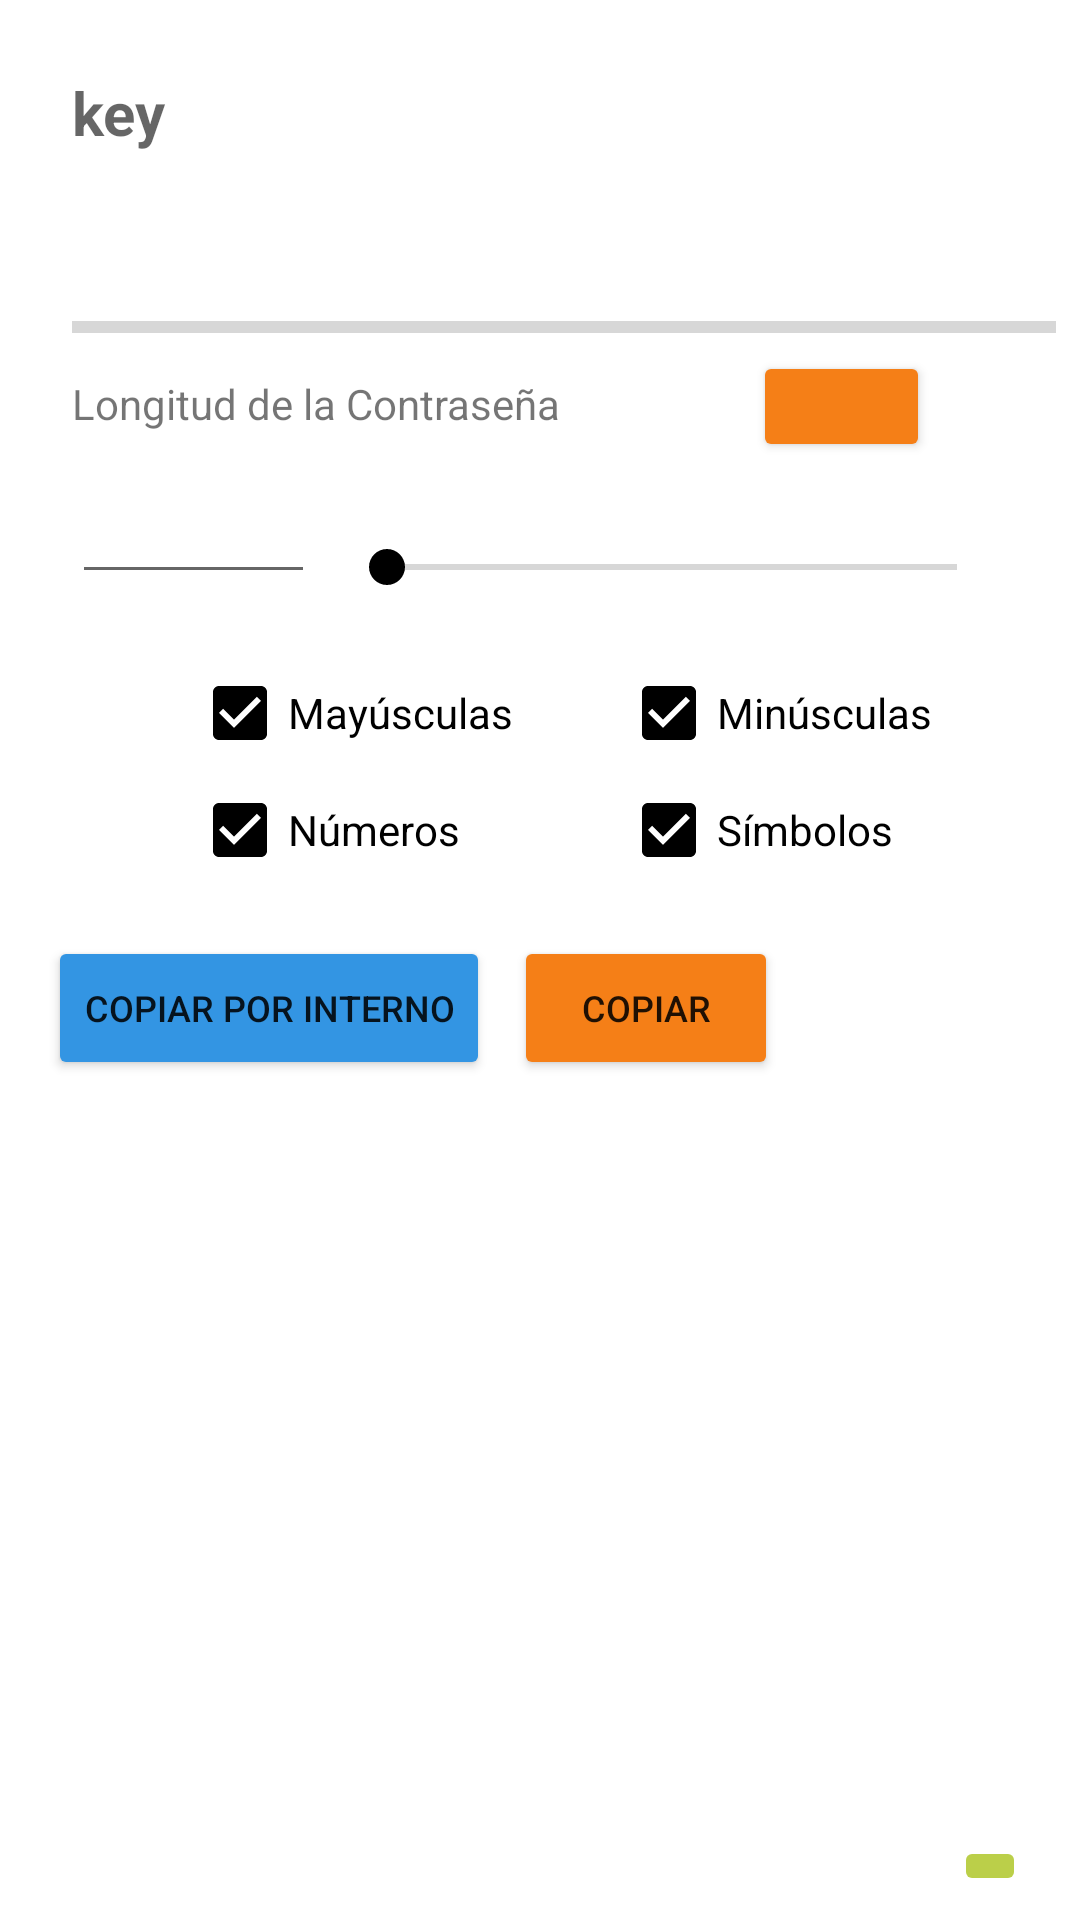

This screen was rendered from an Android layout file. Write that file and the resources it references.
<!-- AndroidManifest.xml: application theme Theme.Archivador -->
<!-- res/layout/modal_tools_keygenerator.xml -->
<?xml version="1.0" encoding="utf-8"?>
<androidx.constraintlayout.widget.ConstraintLayout xmlns:android="http://schemas.android.com/apk/res/android"
    xmlns:app="http://schemas.android.com/apk/res-auto"
    android:layout_width="match_parent"
    android:layout_height="wrap_content"
    android:padding="8dp">

    <TextView
        android:id="@+id/modal_tools_keygenerator_textkey"
        android:layout_width="367dp"
        android:layout_height="69dp"
        android:layout_marginStart="16dp"
        android:layout_marginTop="16dp"
        android:hint="@string/key"
        android:textColor="#BF360C"
        android:textSize="20sp"
        android:textStyle="bold"
        app:layout_constraintStart_toStartOf="parent"
        app:layout_constraintTop_toTopOf="parent" />

    <ProgressBar
        android:id="@+id/modal_tools_keygenerator_progbar"
        style="?android:attr/progressBarStyleHorizontal"
        android:layout_width="375dp"
        android:layout_height="wrap_content"
        android:layout_marginStart="16dp"
        android:layout_marginTop="8dp"
        android:max="50"
        app:layout_constraintStart_toStartOf="parent"
        app:layout_constraintTop_toBottomOf="@+id/modal_tools_keygenerator_textkey" />

    <TextView
        android:id="@+id/textView4"
        android:layout_width="wrap_content"
        android:layout_height="wrap_content"
        android:layout_marginStart="16dp"
        android:layout_marginTop="8dp"
        android:text="@string/longitud_de_la_contrase_a"
        app:layout_constraintStart_toStartOf="parent"
        app:layout_constraintTop_toBottomOf="@+id/modal_tools_keygenerator_progbar" />

    <EditText
        android:id="@+id/modal_tools_keygenerator_edittext"
        android:layout_width="81dp"
        android:layout_height="50dp"
        android:layout_marginStart="16dp"
        android:layout_marginTop="4dp"
        android:contentDescription="@string/length"
        android:ems="10"
        android:inputType="textPersonName"
        app:layout_constraintStart_toStartOf="parent"
        app:layout_constraintTop_toBottomOf="@+id/textView4" />

    <SeekBar
        android:id="@+id/modal_tools_keygenerator_seekbar"
        android:layout_width="222dp"
        android:layout_height="18dp"
        android:layout_marginStart="8dp"
        android:layout_marginTop="36dp"
        android:max="50"
        app:layout_constraintStart_toEndOf="@+id/modal_tools_keygenerator_edittext"
        app:layout_constraintTop_toBottomOf="@+id/textView4" />

    <CheckBox
        android:id="@+id/modal_tools_keygenerator_chech_mayu"
        android:layout_width="131dp"
        android:layout_height="31dp"
        android:layout_marginStart="56dp"
        android:layout_marginTop="24dp"
        android:checked="true"
        android:text="@string/may_sculas"
        app:layout_constraintStart_toStartOf="parent"
        app:layout_constraintTop_toBottomOf="@+id/modal_tools_keygenerator_seekbar" />

    <CheckBox
        android:id="@+id/modal_tools_keygenerator_chech_minu"
        android:layout_width="131dp"
        android:layout_height="31dp"
        android:layout_marginStart="12dp"
        android:layout_marginTop="24dp"
        android:checked="true"
        android:text="@string/min_sculas"
        app:layout_constraintStart_toEndOf="@+id/modal_tools_keygenerator_chech_mayu"
        app:layout_constraintTop_toBottomOf="@+id/modal_tools_keygenerator_seekbar" />

    <CheckBox
        android:id="@+id/modal_tools_keygenerator_chech_num"
        android:layout_width="131dp"
        android:layout_height="31dp"
        android:layout_marginStart="56dp"
        android:layout_marginTop="8dp"
        android:checked="true"
        android:text="@string/n_meros"
        app:layout_constraintStart_toStartOf="parent"
        app:layout_constraintTop_toBottomOf="@+id/modal_tools_keygenerator_chech_mayu" />

    <CheckBox
        android:id="@+id/modal_tools_keygenerator_chech_simb"
        android:layout_width="131dp"
        android:layout_height="31dp"
        android:layout_marginStart="12dp"
        android:layout_marginTop="8dp"
        android:checked="true"
        android:text="@string/s_mbolos"
        app:layout_constraintStart_toEndOf="@+id/modal_tools_keygenerator_chech_num"
        app:layout_constraintTop_toBottomOf="@+id/modal_tools_keygenerator_chech_minu" />

    <Button
        android:id="@+id/modal_tools_keygenerator_btn_copiar"
        android:layout_width="wrap_content"
        android:layout_height="wrap_content"
        android:layout_marginStart="8dp"
        android:layout_marginTop="20dp"
        android:backgroundTint="#F57F17"
        android:text="@string/copiar"
        android:textSize="12sp"
        app:cornerRadius="10dp"
        app:layout_constraintStart_toEndOf="@+id/modal_tools_keygenerator_btn_copy_inter"
        app:layout_constraintTop_toBottomOf="@+id/modal_tools_keygenerator_chech_simb" />

    <Button
        android:id="@+id/modal_tools_keygenerator_btn_generate"
        android:layout_width="59dp"
        android:layout_height="37dp"
        android:layout_marginStart="64dp"
        android:backgroundTint="#F57F17"
        app:cornerRadius="10dp"
        app:icon="@drawable/ic_generate"
        app:layout_constraintStart_toEndOf="@+id/textView4"
        app:layout_constraintTop_toBottomOf="@+id/modal_tools_keygenerator_progbar" />

    <ImageButton
        android:id="@+id/modal_tools_keygenerator_btn_back"
        android:layout_width="wrap_content"
        android:layout_height="wrap_content"
        android:layout_marginEnd="10dp"
        android:backgroundTint="#BBCF49"
        android:contentDescription="@string/atras"
        app:layout_constraintBottom_toBottomOf="parent"
        app:layout_constraintEnd_toEndOf="parent"
        app:srcCompat="@drawable/ic_back" />

    <Button
        android:id="@+id/modal_tools_keygenerator_btn_copy_inter"
        android:layout_width="wrap_content"
        android:layout_height="wrap_content"
        android:layout_marginStart="8dp"
        android:layout_marginTop="20dp"
        android:backgroundTint="#3395E3"
        android:text="@string/copiar_por_interno"
        android:textSize="12sp"
        app:cornerRadius="10dp"
        app:layout_constraintStart_toStartOf="parent"
        app:layout_constraintTop_toBottomOf="@+id/modal_tools_keygenerator_chech_simb" />
</androidx.constraintlayout.widget.ConstraintLayout>
<!-- resources referenced by this layout -->
<resources>
  <!-- drawable ic_generate (drawable) -->
  <vector android:alpha="0.99" android:height="24dp"
      android:tint="?attr/colorControlNormal" android:viewportHeight="24"
      android:viewportWidth="24" android:width="24dp" xmlns:android="http://schemas.android.com/apk/res/android">
      <path android:fillColor="@android:color/white" android:pathData="M19,8l-4,4h3c0,3.31 -2.69,6 -6,6 -1.01,0 -1.97,-0.25 -2.8,-0.7l-1.46,1.46C8.97,19.54 10.43,20 12,20c4.42,0 8,-3.58 8,-8h3l-4,-4zM6,12c0,-3.31 2.69,-6 6,-6 1.01,0 1.97,0.25 2.8,0.7l1.46,-1.46C15.03,4.46 13.57,4 12,4c-4.42,0 -8,3.58 -8,8H1l4,4 4,-4H6z"/>
  </vector>
  <string name="atras">Atras</string>
  <string name="copiar">Copiar</string>
  <string name="copiar_por_interno">Copiar por Interno</string>
  <string name="key" translatable="false">key</string>
  <string name="length" translatable="false">length</string>
  <string name="longitud_de_la_contrase_a">Longitud de la Contraseña</string>
  <string name="may_sculas">Mayúsculas</string>
  <string name="min_sculas">Minúsculas</string>
  <string name="n_meros">Números</string>
  <string name="s_mbolos">Símbolos</string>
  <style name="Theme.Archivador" parent="Theme.MaterialComponents.Light.NoActionBar">
          
          <item name="colorPrimary">#006064</item>
          <item name="colorPrimaryVariant">@color/black</item>
          <item name="colorOnPrimary">@color/white</item>
          
          <item name="colorSecondary">@color/black</item>
          <item name="colorSecondaryVariant">@color/teal_700</item>
          <item name="colorOnSecondary">@color/black</item>
          
      </style>
  <color name="black">#FF000000</color>
  <color name="white">#FFFFFF</color>
  
  
  //Colores personales:
  <color name="teal_700">#FF018786</color>
</resources>
